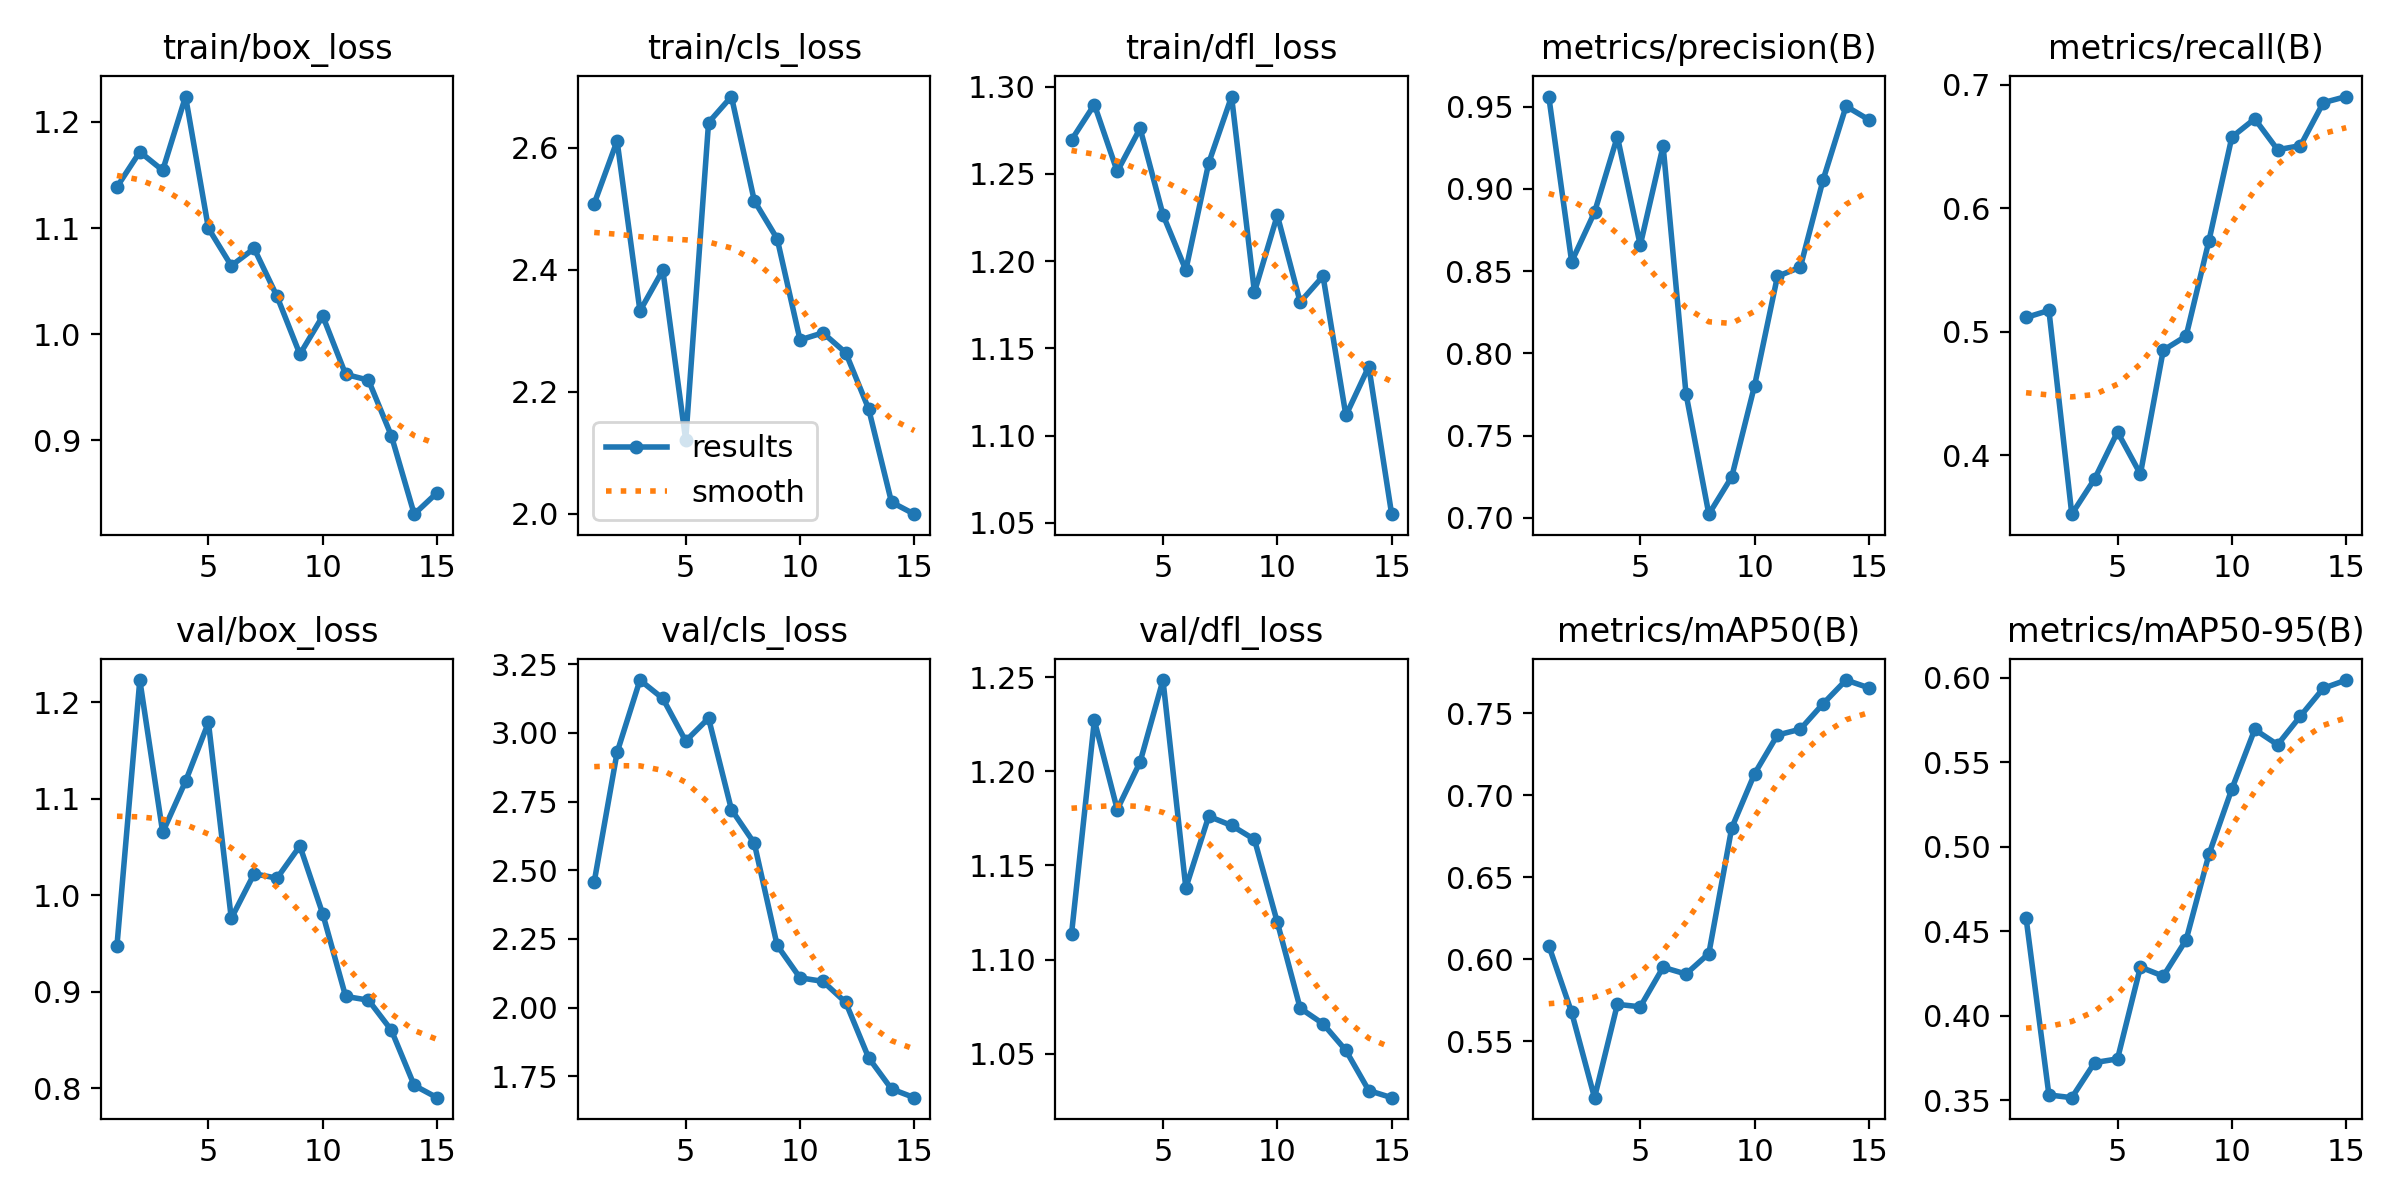

The file beside this chart, header and first rows:
epoch, time, train/box_loss, train/cls_loss, train/dfl_loss, metrics/precision(B), metrics/recall(B), metrics/mAP50(B), metrics/mAP50-95(B), val/box_loss, val/cls_loss, val/dfl_loss, lr/pg0, lr/pg1, lr/pg2
1, 32.36, 1.139, 2.509, 1.269, 0.9562, 0.5115, 0.6084, 0.458, 0.9477, 2.458, 1.114, 6.25e-05, 6.25e-05, 6.25e-05
2, 57.81, 1.172, 2.612, 1.29, 0.8558, 0.5172, 0.5677, 0.3532, 1.223, 2.929, 1.227, 0.0001284, 0.0001284, 0.0001284
3, 83.85, 1.154, 2.333, 1.251, 0.8858, 0.3523, 0.5158, 0.3516, 1.065, 3.192, 1.18, 0.0001845, 0.0001845, 0.0001845
4, 109.5, 1.224, 2.4, 1.276, 0.9318, 0.3809, 0.5726, 0.3724, 1.118, 3.125, 1.205, 0.0002306, 0.0002306, 0.0002306
5, 134.4, 1.1, 2.121, 1.227, 0.8658, 0.4189, 0.5711, 0.3746, 1.179, 2.97, 1.248, 0.0002668, 0.0002668, 0.0002668
6, 159.1, 1.065, 2.642, 1.195, 0.9262, 0.3848, 0.5951, 0.4289, 0.976, 3.053, 1.138, 0.0002931, 0.0002931, 0.0002931
7, 184.3, 1.081, 2.684, 1.256, 0.7755, 0.485, 0.5911, 0.4235, 1.022, 2.721, 1.176, 0.0003096, 0.0003096, 0.0003096
8, 209, 1.036, 2.513, 1.294, 0.7022, 0.4965, 0.6036, 0.4449, 1.018, 2.598, 1.171, 0.0003161, 0.0003161, 0.0003161
9, 234, 0.9812, 2.451, 1.182, 0.7248, 0.5738, 0.68, 0.4956, 1.051, 2.226, 1.164, 0.0003127, 0.0003127, 0.0003127
10, 259.3, 1.017, 2.285, 1.226, 0.7804, 0.6574, 0.713, 0.5342, 0.9806, 2.108, 1.12, 0.0002994, 0.0002994, 0.0002994
11, 283.8, 0.9623, 2.297, 1.176, 0.8469, 0.6722, 0.7366, 0.5694, 0.8952, 2.096, 1.074, 0.0002763, 0.0002763, 0.0002763
12, 308.8, 0.9568, 2.264, 1.191, 0.8523, 0.6472, 0.7402, 0.5603, 0.8913, 2.019, 1.066, 0.0002432, 0.0002432, 0.0002432
13, 333.6, 0.9044, 2.172, 1.112, 0.9057, 0.6505, 0.7557, 0.5773, 0.8602, 1.817, 1.052, 0.0002002, 0.0002002, 0.0002002
14, 358.4, 0.8306, 2.019, 1.14, 0.9503, 0.6853, 0.7701, 0.5937, 0.803, 1.704, 1.03, 0.0001473, 0.0001473, 0.0001473
15, 383.8, 0.8508, 1.999, 1.055, 0.942, 0.6903, 0.7654, 0.5986, 0.7903, 1.672, 1.027, 8.455e-05, 8.455e-05, 8.455e-05
